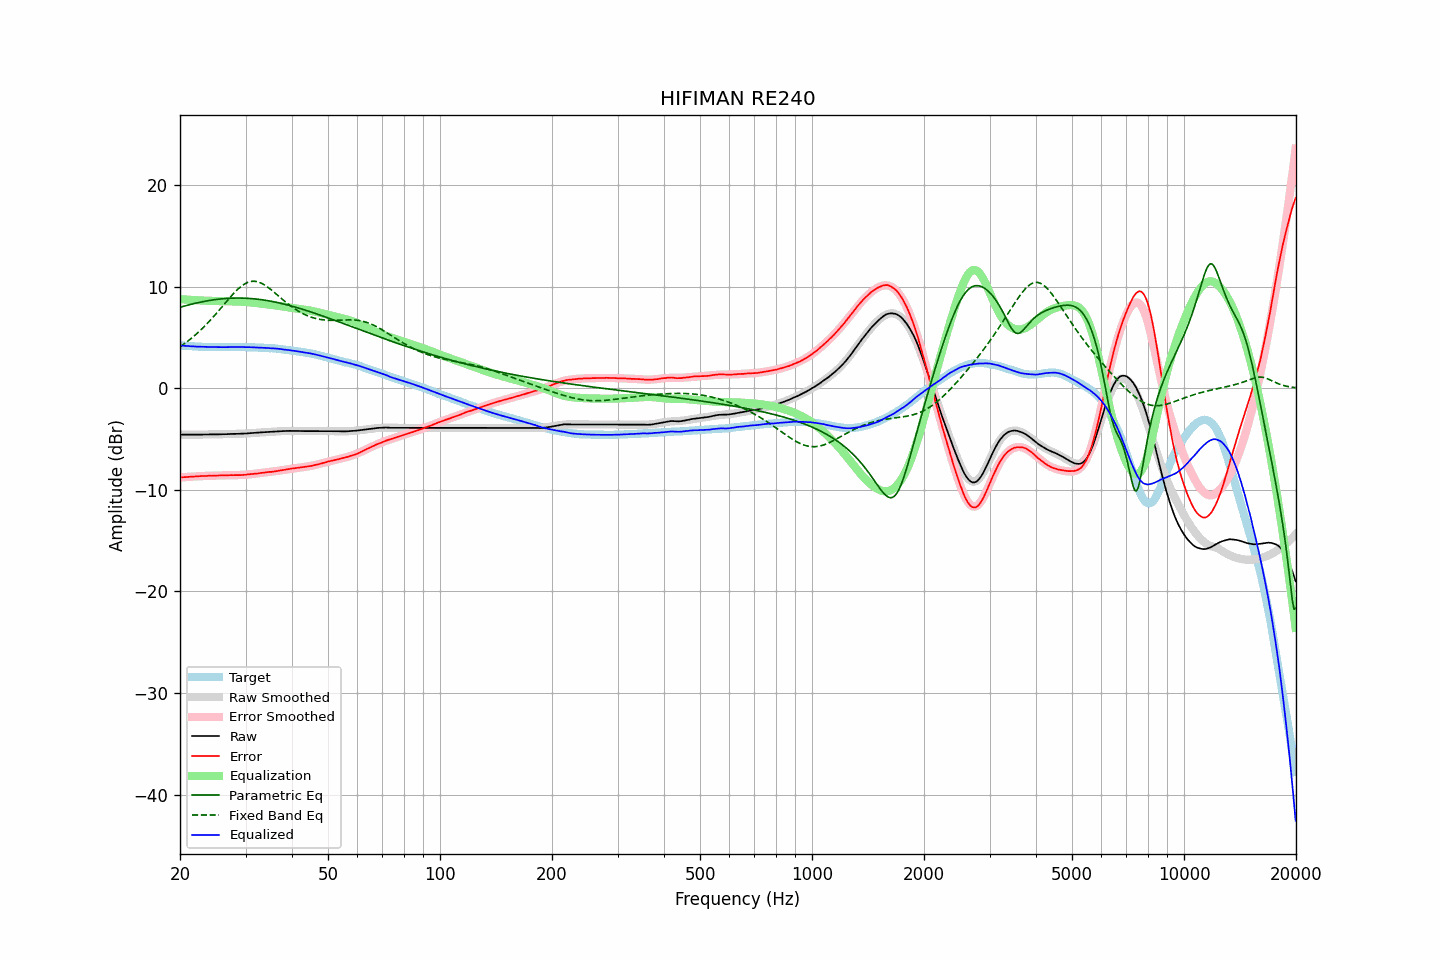

Source data for this figure (header and first rows):
frequency, raw, error, smoothed, error_smoothed, equalization, parametric_eq, fixed_band_eq, equalized_raw, equalized_smoothed, target
20.00, -4.56, -8.78, -4.56, -8.78, 8.78, 7.98, 4.09, 4.22, 4.22, 4.21
20.20, -4.56, -8.77, -4.56, -8.77, 8.77, 8.02, 4.20, 4.20, 4.20, 4.20
20.40, -4.56, -8.76, -4.56, -8.76, 8.76, 8.07, 4.31, 4.19, 4.19, 4.19
20.61, -4.56, -8.75, -4.56, -8.74, 8.74, 8.11, 4.42, 4.18, 4.18, 4.18
20.81, -4.56, -8.73, -4.56, -8.73, 8.73, 8.15, 4.54, 4.17, 4.17, 4.16
21.02, -4.56, -8.72, -4.56, -8.72, 8.72, 8.19, 4.66, 4.16, 4.16, 4.15
21.23, -4.56, -8.71, -4.56, -8.71, 8.71, 8.24, 4.79, 4.15, 4.15, 4.14
21.44, -4.56, -8.72, -4.56, -8.70, 8.70, 8.28, 4.91, 4.14, 4.14, 4.15
21.66, -4.56, -8.70, -4.56, -8.69, 8.69, 8.31, 5.05, 4.13, 4.13, 4.13
21.87, -4.56, -8.70, -4.56, -8.68, 8.68, 8.35, 5.18, 4.12, 4.12, 4.13
22.09, -4.56, -8.68, -4.56, -8.67, 8.67, 8.39, 5.32, 4.11, 4.11, 4.11
22.31, -4.56, -8.67, -4.56, -8.67, 8.67, 8.42, 5.46, 4.10, 4.11, 4.10
22.54, -4.55, -8.65, -4.56, -8.66, 8.66, 8.46, 5.61, 4.10, 4.10, 4.09
22.76, -4.55, -8.65, -4.56, -8.65, 8.65, 8.49, 5.76, 4.10, 4.09, 4.09
22.99, -4.55, -8.64, -4.55, -8.64, 8.64, 8.52, 5.91, 4.09, 4.09, 4.08
23.22, -4.55, -8.63, -4.55, -8.64, 8.64, 8.56, 6.07, 4.08, 4.08, 4.07
23.45, -4.55, -8.64, -4.55, -8.63, 8.63, 8.59, 6.23, 4.07, 4.08, 4.08
23.69, -4.54, -8.62, -4.55, -8.62, 8.62, 8.61, 6.39, 4.08, 4.07, 4.07
23.92, -4.54, -8.61, -4.55, -8.61, 8.61, 8.64, 6.56, 4.07, 4.07, 4.06
24.16, -4.54, -8.62, -4.54, -8.61, 8.61, 8.67, 6.73, 4.06, 4.07, 4.07
24.40, -4.54, -8.62, -4.54, -8.60, 8.60, 8.69, 6.90, 4.06, 4.06, 4.07
24.65, -4.53, -8.60, -4.54, -8.60, 8.60, 8.71, 7.08, 4.07, 4.06, 4.06
24.89, -4.53, -8.60, -4.54, -8.60, 8.60, 8.74, 7.26, 4.06, 4.06, 4.06
25.14, -4.53, -8.59, -4.53, -8.59, 8.59, 8.76, 7.44, 4.06, 4.06, 4.05
25.39, -4.53, -8.59, -4.53, -8.59, 8.59, 8.78, 7.62, 4.05, 4.06, 4.05
25.65, -4.52, -8.58, -4.53, -8.58, 8.58, 8.79, 7.81, 4.06, 4.06, 4.05
25.91, -4.52, -8.58, -4.52, -8.58, 8.58, 8.81, 8.00, 4.05, 4.05, 4.05
26.16, -4.52, -8.59, -4.52, -8.57, 8.57, 8.82, 8.18, 4.05, 4.05, 4.06
26.43, -4.51, -8.57, -4.52, -8.57, 8.57, 8.84, 8.37, 4.06, 4.05, 4.05
26.69, -4.51, -8.57, -4.51, -8.57, 8.57, 8.85, 8.56, 4.05, 4.05, 4.05
26.96, -4.50, -8.56, -4.51, -8.56, 8.56, 8.86, 8.74, 4.06, 4.05, 4.05
27.23, -4.50, -8.56, -4.50, -8.56, 8.56, 8.87, 8.92, 4.06, 4.06, 4.05
27.50, -4.49, -8.55, -4.50, -8.56, 8.56, 8.87, 9.10, 4.07, 4.06, 4.05
27.77, -4.49, -8.56, -4.50, -8.56, 8.56, 8.88, 9.28, 4.06, 4.06, 4.06
28.05, -4.49, -8.55, -4.49, -8.55, 8.55, 8.88, 9.44, 4.06, 4.06, 4.05
28.33, -4.48, -8.55, -4.49, -8.55, 8.55, 8.89, 9.61, 4.06, 4.06, 4.06
28.62, -4.48, -8.55, -4.48, -8.54, 8.54, 8.89, 9.76, 4.06, 4.06, 4.06
28.90, -4.47, -8.55, -4.47, -8.54, 8.54, 8.89, 9.90, 4.06, 4.06, 4.07
29.19, -4.47, -8.55, -4.47, -8.53, 8.53, 8.88, 10.03, 4.06, 4.06, 4.07
29.48, -4.46, -8.53, -4.46, -8.52, 8.52, 8.88, 10.15, 4.06, 4.06, 4.06
29.78, -4.45, -8.52, -4.45, -8.51, 8.51, 8.88, 10.25, 4.06, 4.06, 4.06
30.08, -4.45, -8.52, -4.45, -8.50, 8.50, 8.87, 10.34, 4.05, 4.06, 4.06
30.38, -4.43, -8.48, -4.44, -8.49, 8.49, 8.86, 10.42, 4.05, 4.05, 4.04
30.68, -4.42, -8.47, -4.43, -8.47, 8.47, 8.85, 10.47, 4.05, 4.05, 4.04
30.99, -4.41, -8.46, -4.42, -8.46, 8.46, 8.84, 10.51, 4.04, 4.04, 4.04
31.30, -4.40, -8.45, -4.41, -8.44, 8.44, 8.83, 10.53, 4.04, 4.04, 4.04
31.61, -4.39, -8.43, -4.39, -8.42, 8.42, 8.81, 10.54, 4.03, 4.03, 4.03
31.93, -4.38, -8.40, -4.38, -8.41, 8.41, 8.80, 10.53, 4.02, 4.02, 4.01
32.24, -4.37, -8.40, -4.37, -8.39, 8.39, 8.78, 10.50, 4.01, 4.02, 4.02
32.57, -4.36, -8.37, -4.36, -8.37, 8.37, 8.76, 10.45, 4.00, 4.01, 4.00
32.89, -4.34, -8.35, -4.35, -8.35, 8.35, 8.74, 10.39, 4.01, 4.00, 4.00
33.22, -4.33, -8.33, -4.34, -8.33, 8.33, 8.72, 10.32, 4.00, 4.00, 3.99
33.55, -4.32, -8.32, -4.33, -8.31, 8.31, 8.70, 10.23, 3.99, 3.99, 3.99
33.89, -4.31, -8.30, -4.31, -8.30, 8.30, 8.67, 10.13, 3.98, 3.98, 3.98
34.23, -4.30, -8.27, -4.30, -8.28, 8.28, 8.65, 10.03, 3.97, 3.97, 3.96
34.57, -4.29, -8.26, -4.29, -8.26, 8.26, 8.62, 9.91, 3.96, 3.96, 3.96
34.92, -4.28, -8.23, -4.28, -8.24, 8.24, 8.59, 9.79, 3.95, 3.95, 3.94
35.27, -4.27, -8.24, -4.27, -8.22, 8.22, 8.56, 9.66, 3.94, 3.94, 3.96
35.62, -4.26, -8.20, -4.26, -8.20, 8.20, 8.53, 9.53, 3.93, 3.93, 3.93
35.97, -4.25, -8.19, -4.25, -8.17, 8.17, 8.50, 9.40, 3.92, 3.92, 3.93
... 635 more rows
